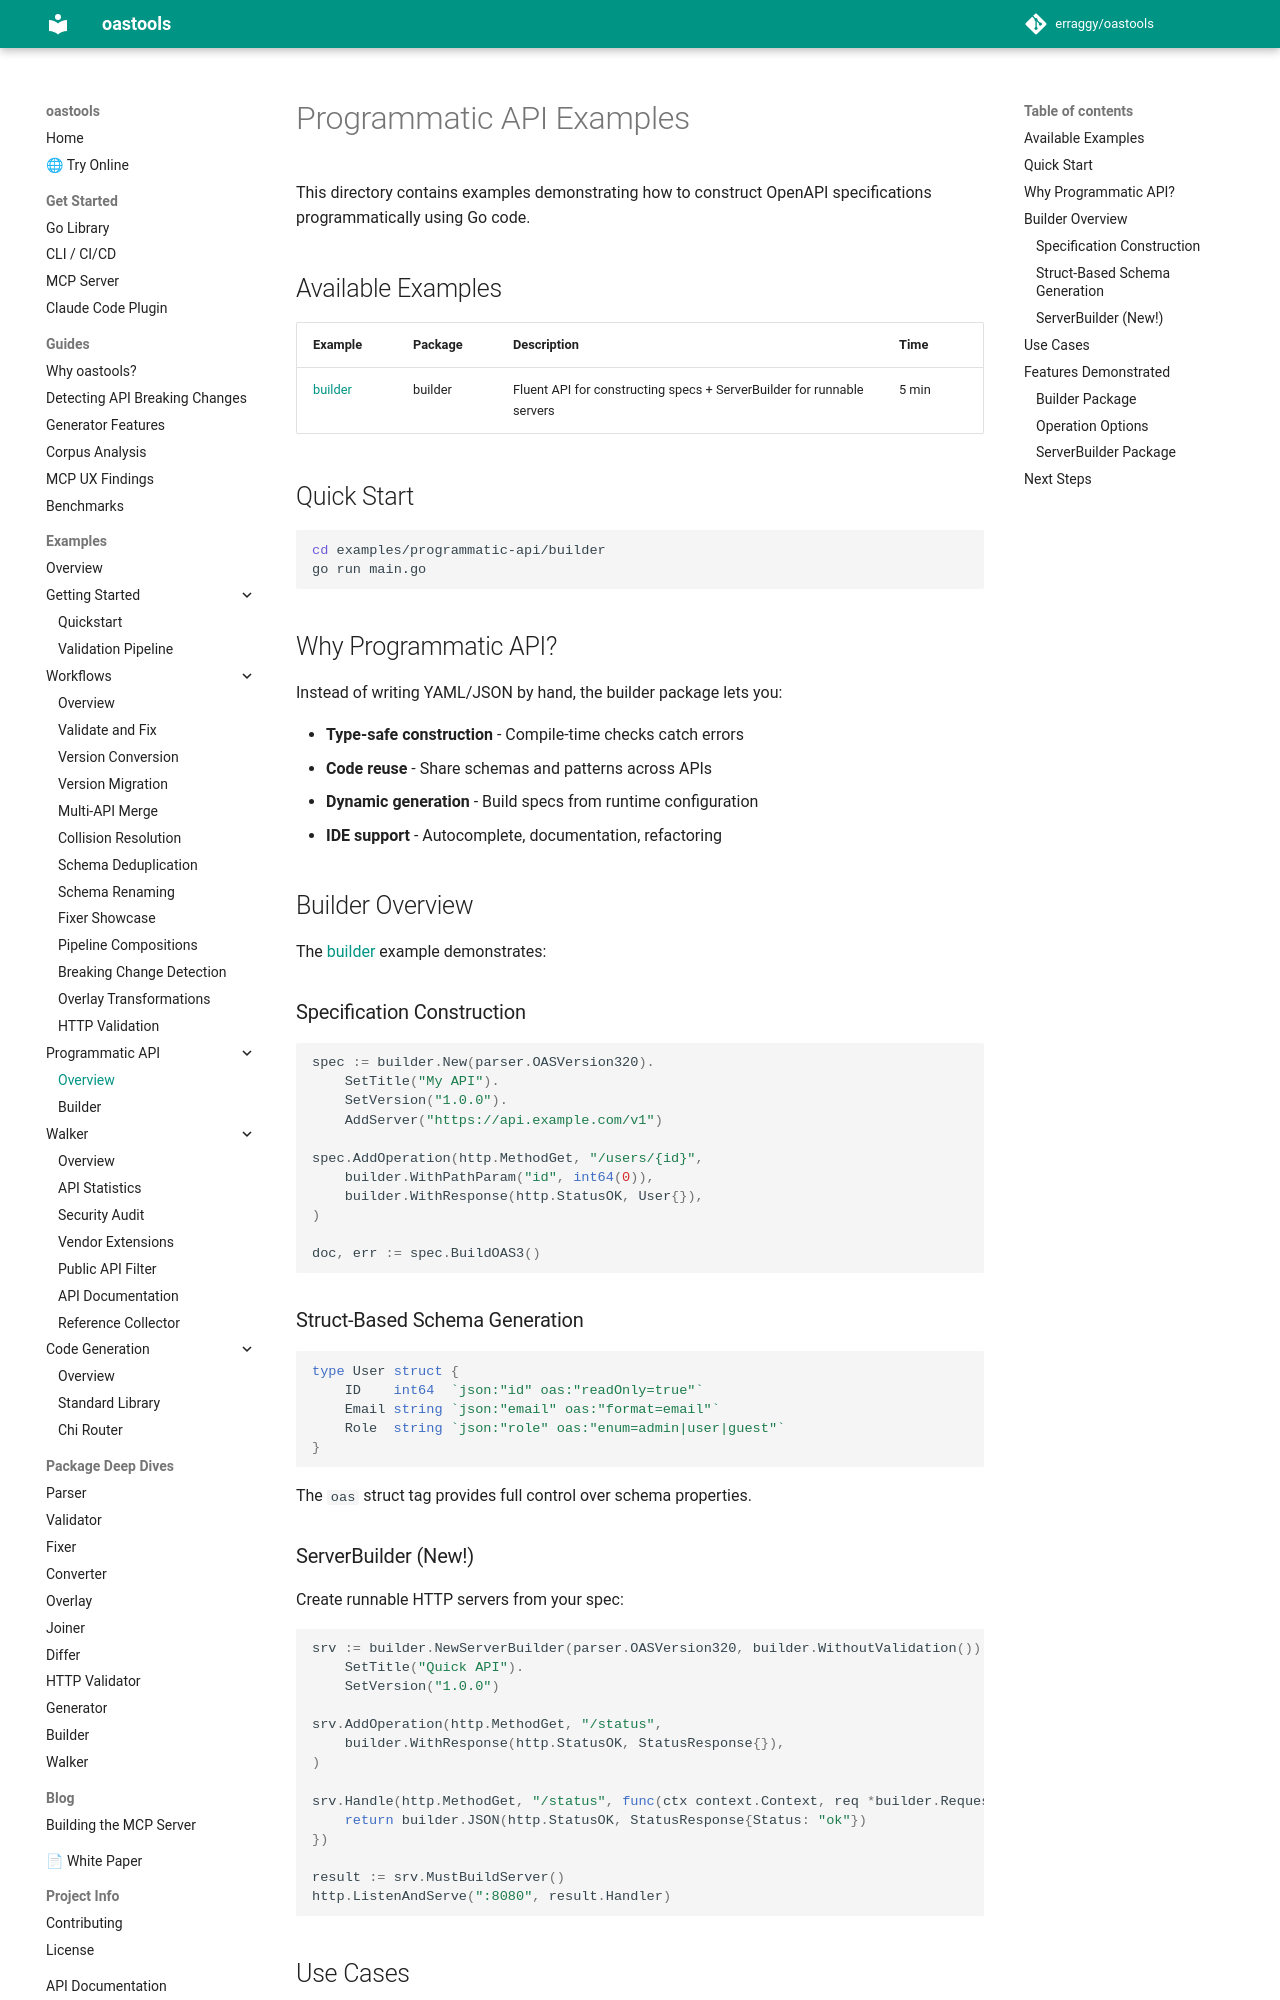

repository: erraggy/oastools · page: examples/programmatic-api/index.html · generator: mkdocs

# Programmatic API Examples

This directory contains examples demonstrating how to construct OpenAPI specifications programmatically using Go code.

## Available Examples

| Example | Package | Description | Time |
|---------|---------|-------------|------|
| [builder](builder/) | builder | Fluent API for constructing specs + ServerBuilder for runnable servers | 5 min |

## Quick Start

```bash
cd examples/programmatic-api/builder
go run main.go
```

## Why Programmatic API?

Instead of writing YAML/JSON by hand, the builder package lets you:

- **Type-safe construction** - Compile-time checks catch errors
- **Code reuse** - Share schemas and patterns across APIs
- **Dynamic generation** - Build specs from runtime configuration
- **IDE support** - Autocomplete, documentation, refactoring

## Builder Overview

The [builder](builder/) example demonstrates:

### Specification Construction

```go
spec := builder.New(parser.OASVersion320).
    SetTitle("My API").
    SetVersion("1.0.0").
    AddServer("https://api.example.com/v1")

spec.AddOperation(http.MethodGet, "/users/{id}",
    builder.WithPathParam("id", int64(0)),
    builder.WithResponse(http.StatusOK, User{}),
)

doc, err := spec.BuildOAS3()
```

### Struct-Based Schema Generation

```go
type User struct {
    ID    int64  `json:"id" oas:"readOnly=true"`
    Email string `json:"email" oas:"format=email"`
    Role  string `json:"role" oas:"enum=admin|user|guest"`
}
```

The `oas` struct tag provides full control over schema properties.

### ServerBuilder (New!)

Create runnable HTTP servers from your spec:

```go
srv := builder.NewServerBuilder(parser.OASVersion320, builder.WithoutValidation()).
    SetTitle("Quick API").
    SetVersion("1.0.0")

srv.AddOperation(http.MethodGet, "/status",
    builder.WithResponse(http.StatusOK, StatusResponse{}),
)

srv.Handle(http.MethodGet, "/status", func(ctx context.Context, req *builder.Request) builder.Response {
    return builder.JSON(http.StatusOK, StatusResponse{Status: "ok"})
})

result := srv.MustBuildServer()
http.ListenAndServe(":8080", result.Handler)
```
